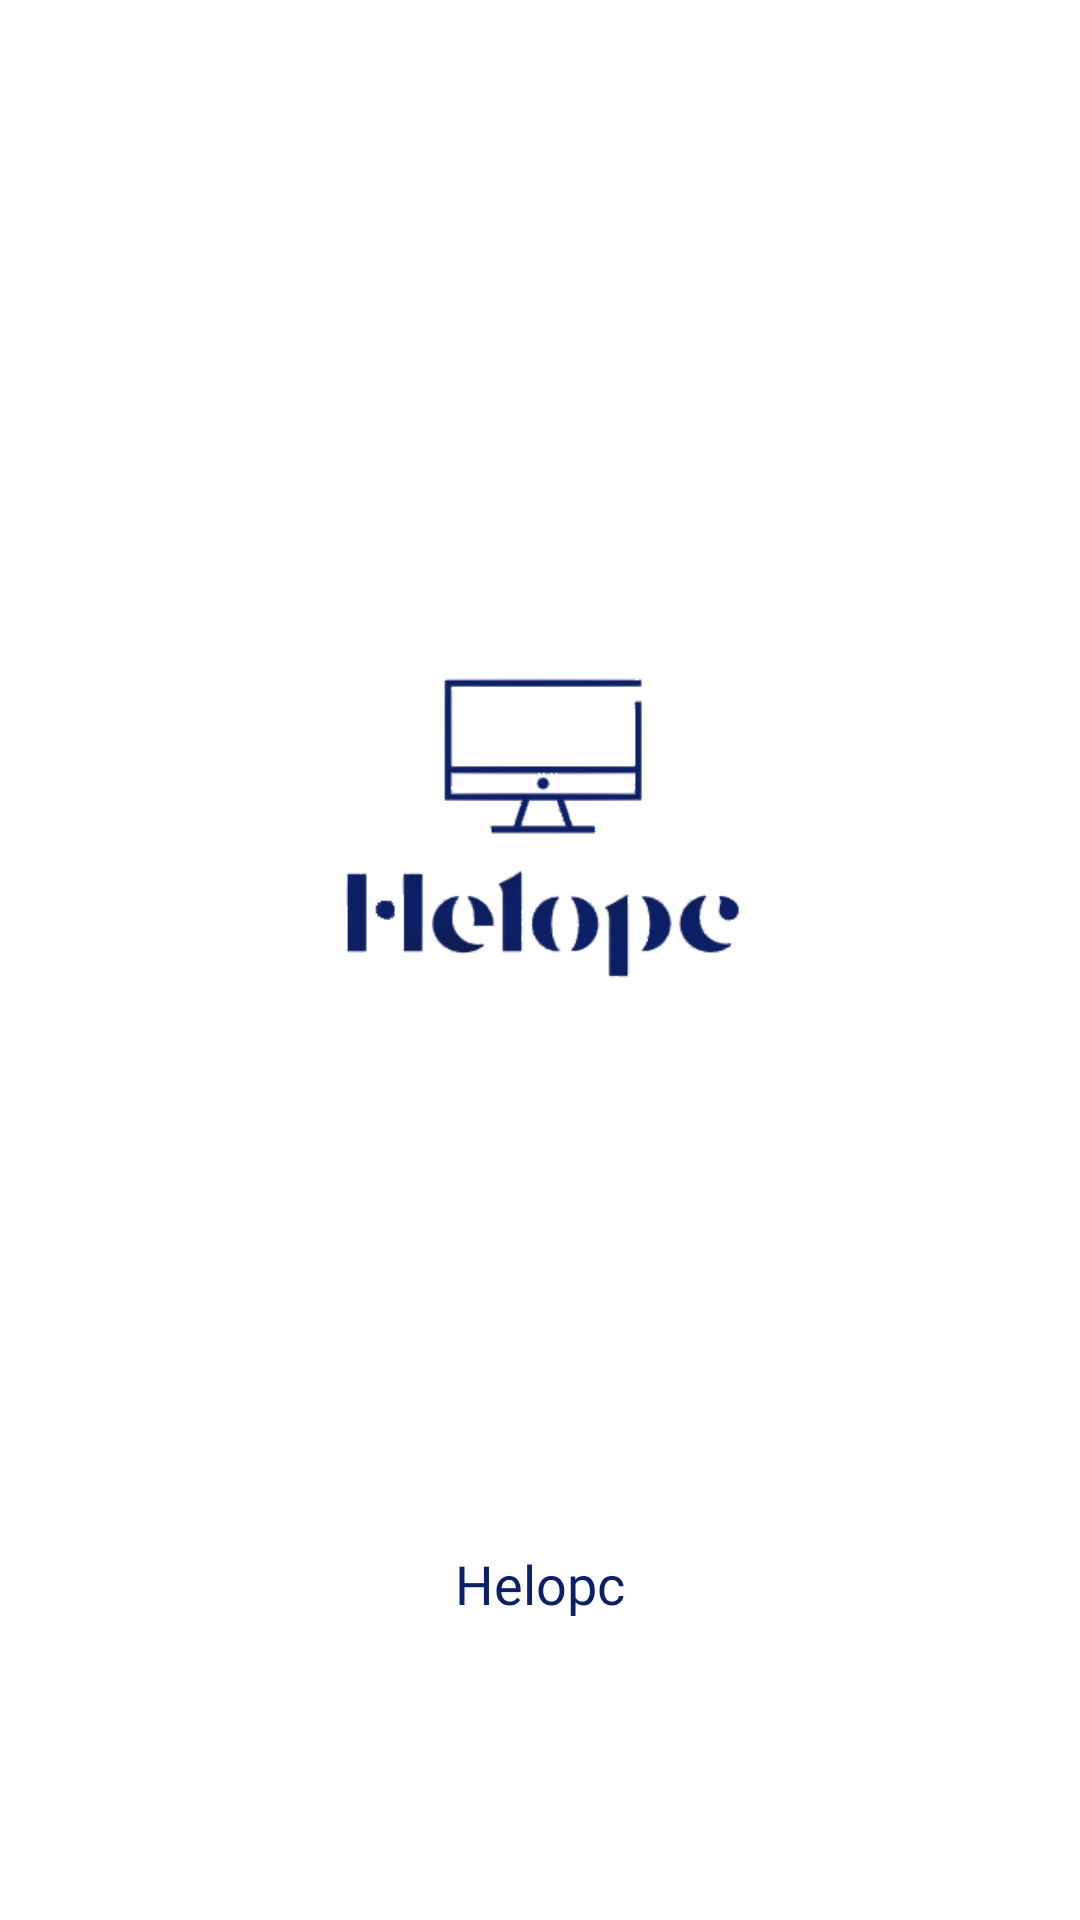

Write the Android layout XML for this screen, with the resource values it uses.
<!-- AndroidManifest.xml: application theme Theme.Helopc -->
<!-- res/layout/activity_splash_screen.xml -->
<?xml version="1.0" encoding="utf-8"?>

<RelativeLayout xmlns:android="http://schemas.android.com/apk/res/android"
    xmlns:app="http://schemas.android.com/apk/res-auto"
    xmlns:tools="http://schemas.android.com/tools"
    android:layout_width="match_parent"
    android:layout_height="match_parent"
    android:background="@color/white"
    tools:context="com.helopc.app.SplashScreen">

    <ImageView
        android:layout_width="wrap_content"
        android:layout_height="wrap_content"
        android:layout_centerHorizontal="true"
        android:layout_marginTop="130dp"
        android:layout_marginBottom="220dp"
        android:padding="40dp"
        android:src="@drawable/ic_logo" />


    <TextView
        android:id="@+id/t1"
        android:layout_width="match_parent"
        android:layout_height="wrap_content"
        android:layout_alignParentBottom="true"
        android:layout_marginBottom="100dp"
        android:fontFamily="@font/metro_m"
        android:gravity="center"
        android:text="@string/app_name"
        android:textColor="@color/teal_700"
        android:textSize="18sp" />

</RelativeLayout>
<!-- resources referenced by this layout -->
<resources>
  <color name="teal_700">#0D2067</color>
  <color name="white">#FFFFFFFF</color>
  <!-- drawable ic_logo: jpg bitmap (drawable-hdpi, 22263 bytes) -->
  <string name="app_name">Helopc</string>
  <style name="Theme.Helopc" parent="Theme.MaterialComponents.Light.DarkActionBar">
          
          <item name="fontFamily">@font/metro_m</item>
          <item name="colorPrimary">@color/teal_700</item>
          <item name="colorPrimaryVariant">@color/teal_900</item>
          <item name="colorOnPrimary">@color/teal_700</item>
          
          <item name="colorSecondary">@color/teal_700</item>
          <item name="colorSecondaryVariant">@color/teal_700</item>
          <item name="colorOnSecondary">@color/white</item>
          <item name="android:textColorSecondary">@color/white</item>
          
          <item name="android:statusBarColor" tools:targetApi="l">?attr/colorPrimaryVariant</item>
          
      </style>
  <color name="teal_900">#0B164C</color>
</resources>
